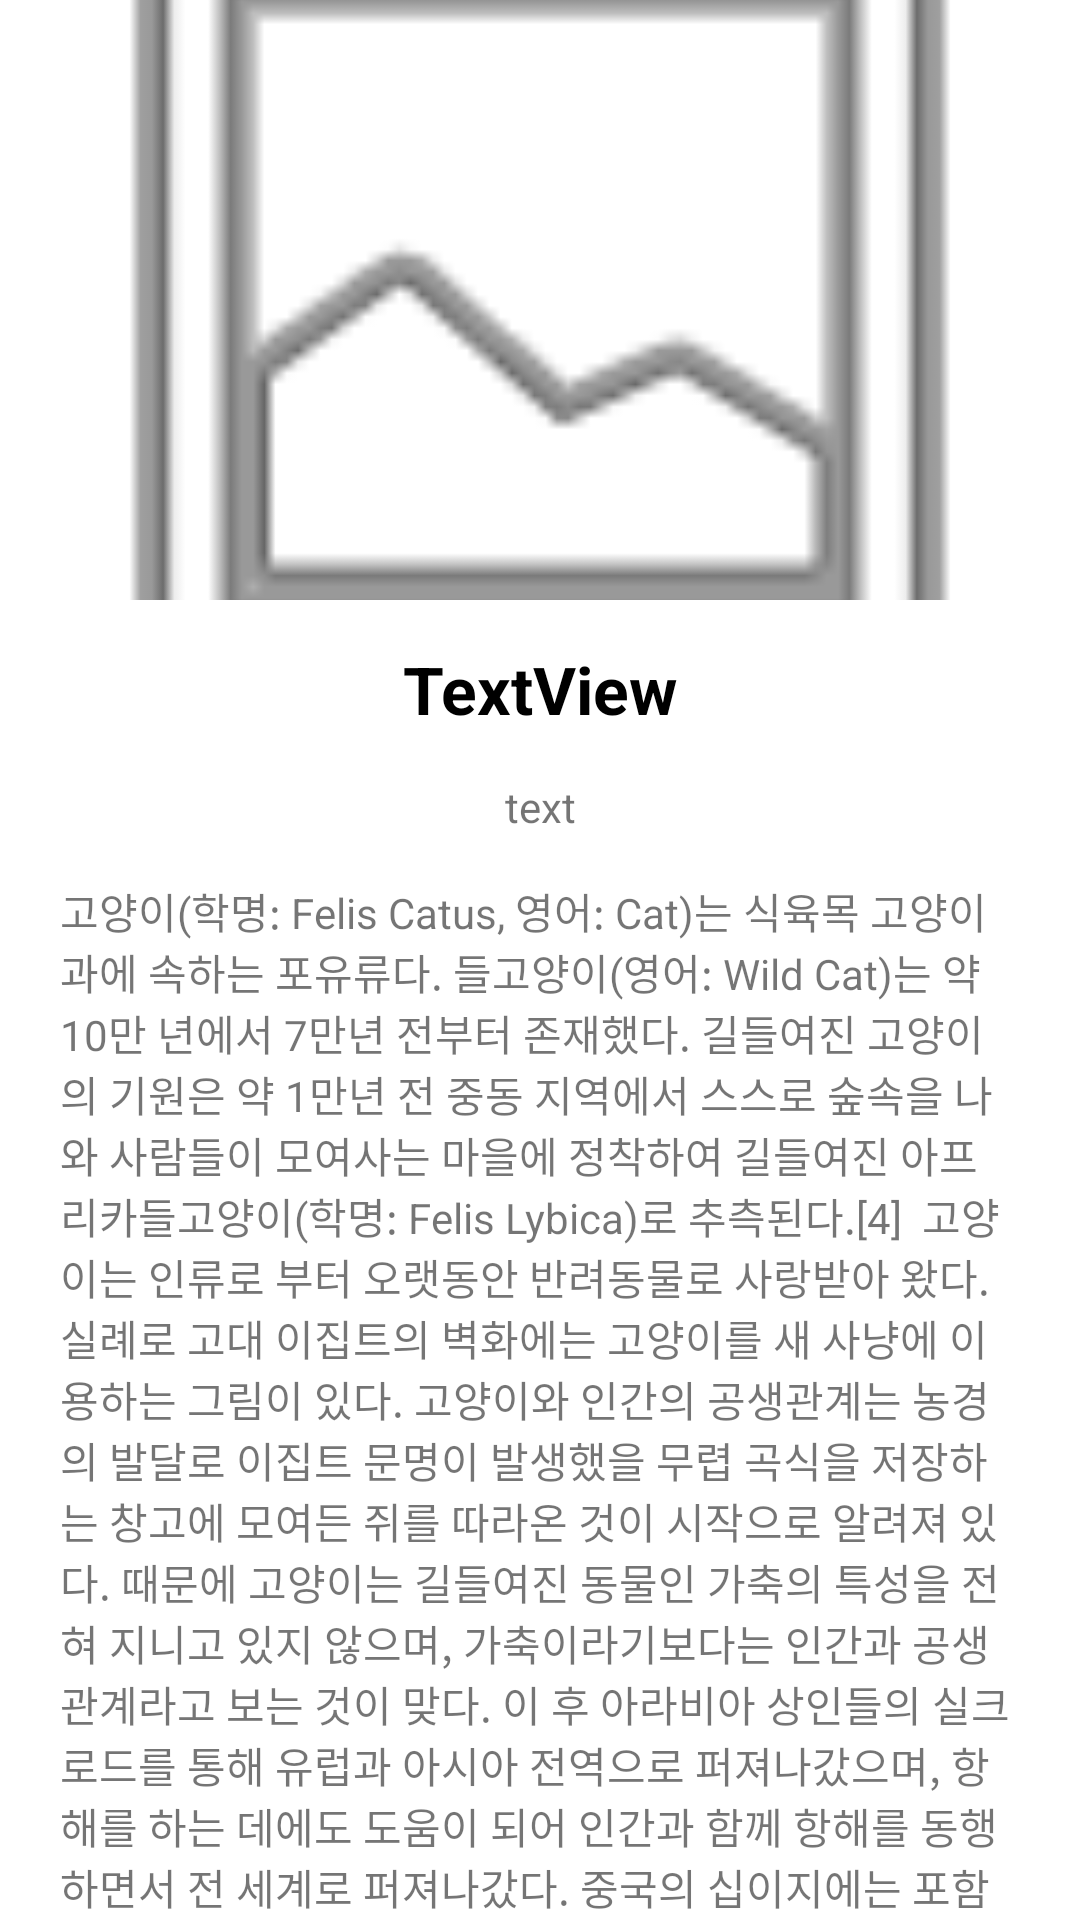

This screen was rendered from an Android layout file. Write that file and the resources it references.
<!-- AndroidManifest.xml: application theme Theme.AndroidStudy_kotlin -->
<!-- res/layout/fragment_trip_detail.xml -->
<?xml version="1.0" encoding="utf-8"?>
<androidx.constraintlayout.motion.widget.MotionLayout xmlns:android="http://schemas.android.com/apk/res/android"
    xmlns:app="http://schemas.android.com/apk/res-auto"
    xmlns:tools="http://schemas.android.com/tools"
    android:layout_width="match_parent"
    android:layout_height="match_parent"
    app:layoutDescription="@xml/fragment_trip_detail_scene"
    tools:context=".view.ui.trip.TripDetailFragment">

    <ImageView
        android:id="@+id/iv_detail_img"
        android:layout_width="match_parent"
        android:layout_height="200dp"
        android:scaleType="centerCrop"
        android:src="@android:drawable/ic_menu_gallery"
        app:layout_constraintEnd_toEndOf="parent"
        app:layout_constraintStart_toStartOf="parent"
        app:layout_constraintTop_toTopOf="parent" />

    <TextView
        android:id="@+id/tv_detail_title"
        android:layout_width="match_parent"
        android:layout_height="wrap_content"
        android:layout_marginStart="20dp"
        android:layout_marginTop="15dp"
        android:layout_marginEnd="20dp"
        android:gravity="center_horizontal"
        android:text="TextView"
        android:textColor="#000000"
        android:textSize="22sp"
        android:textStyle="bold"
        app:layout_constraintEnd_toEndOf="parent"
        app:layout_constraintStart_toStartOf="parent"
        app:layout_constraintTop_toBottomOf="@+id/iv_detail_img" />

    <androidx.core.widget.NestedScrollView
        android:id="@+id/scrollView"
        android:layout_width="match_parent"
        android:layout_height="match_parent"
        android:layout_marginTop="15dp"
        android:fillViewport="true"
        android:paddingStart="20dp"
        android:paddingEnd="20dp"
        app:layout_constrainedHeight="true"
        app:layout_constraintBottom_toBottomOf="parent"
        app:layout_constraintEnd_toEndOf="parent"
        app:layout_constraintStart_toStartOf="parent"
        app:layout_constraintTop_toBottomOf="@+id/tv_detail_title">

        <LinearLayout
            android:layout_width="match_parent"
            android:layout_height="wrap_content"
            android:orientation="vertical">

            <TextView
                android:id="@+id/tv_detail_addr"
                android:layout_width="match_parent"
                android:layout_height="wrap_content"
                android:gravity="center_horizontal"
                android:text="text" />

            <TextView
                android:id="@+id/tv_detail_content"
                android:layout_width="match_parent"
                android:layout_height="wrap_content"
                android:layout_marginTop="15dp"
                android:text="고양이(학명: Felis Catus, 영어: Cat)는 식육목 고양이과에 속하는 포유류다. 들고양이(영어: Wild Cat)는 약 10만 년에서 7만년 전부터 존재했다. 길들여진 고양이의 기원은 약 1만년 전 중동 지역에서 스스로 숲속을 나와 사람들이 모여사는 마을에 정착하여 길들여진 아프리카들고양이(학명: Felis Lybica)로 추측된다.[4]

고양이는 인류로 부터 오랫동안 반려동물로 사랑받아 왔다. 실례로 고대 이집트의 벽화에는 고양이를 새 사냥에 이용하는 그림이 있다. 고양이와 인간의 공생관계는 농경의 발달로 이집트 문명이 발생했을 무렵 곡식을 저장하는 창고에 모여든 쥐를 따라온 것이 시작으로 알려져 있다. 때문에 고양이는 길들여진 동물인 가축의 특성을 전혀 지니고 있지 않으며, 가축이라기보다는 인간과 공생관계라고 보는 것이 맞다. 이 후 아라비아 상인들의 실크로드를 통해 유럽과 아시아 전역으로 퍼져나갔으며, 항해를 하는 데에도 도움이 되어 인간과 함께 항해를 동행하면서 전 세계로 퍼져나갔다. 중국의 십이지에는 포함되어 있지 않지만 타이와 베트남에서는 토끼 대신 고양이가 십이지 중 하나다.

스핑크스처럼 털이 거의 없거나 맹크스처럼 꼬리가 없는 품종도 있다. 품종은 장모종, 중모종, 단모종 등으로 나뉘며, 단모종의 대표종인 아비니시안 고양이와 장모종의 대표종인 페르시안 고양이가 있다.

애완견과는 달리 옛 습성이 살아 있으며, 발톱을 숨길 수 있어서 쥐, 새, 벌레 등을 사냥할 수 있다." />

            <LinearLayout
                android:id="@+id/ll_detail_location"
                android:layout_width="match_parent"
                android:layout_height="200dp"
                android:layout_marginTop="15dp"
                android:layout_marginBottom="15dp"
                android:orientation="vertical"></LinearLayout>

            <Button
                android:id="@+id/btn_find"
                android:layout_width="match_parent"
                android:layout_height="wrap_content"
                android:layout_marginBottom="15dp"
                android:text="길찾기" />

        </LinearLayout>
    </androidx.core.widget.NestedScrollView>

</androidx.constraintlayout.motion.widget.MotionLayout>
<!-- resources referenced by this layout -->
<resources>
  <style name="Theme.AndroidStudy_kotlin" parent="Theme.MaterialComponents.Light.NoActionBar">
          
          <item name="colorPrimary">@color/purple_500</item>
          <item name="colorPrimaryVariant">@color/purple_700</item>
          <item name="colorOnPrimary">@color/white</item>
          
          <item name="colorSecondary">@color/teal_200</item>
          <item name="colorSecondaryVariant">@color/teal_700</item>
          <item name="colorOnSecondary">@color/black</item>
          <item name="android:windowLayoutInDisplayCutoutMode" tools:targetApi="o_mr1">shortEdges</item>
  
          
  
          <item name="android:statusBarColor">@android:color/transparent</item>
          <item name="android:windowLightStatusBar">true</item>
  
          
          <item name="bottomSheetDialogTheme">@style/AppBottomSheetDialogTheme</item>
      </style>
  <style name="AppBottomSheetDialogTheme" parent="Theme.Design.Light.BottomSheetDialog">
          <item name="bottomSheetStyle">@style/AppModalStyle</item>
      </style>
  <style name="AppModalStyle" parent="Widget.Design.BottomSheet.Modal">
          <item name="android:background">@drawable/bg_dialog_border</item>
      </style>
  <!-- not gathered from this repository: default colours our renderer supplied (Android Studio template values) -->
  <color name="purple_500">#FF6200EE</color>
  <color name="purple_700">#FF3700B3</color>
  <color name="teal_200">#FF03DAC5</color>
  <color name="teal_700">#FF018786</color>
  <color name="black">#FF000000</color>
  <color name="white">#FFFFFFFF</color>
</resources>
